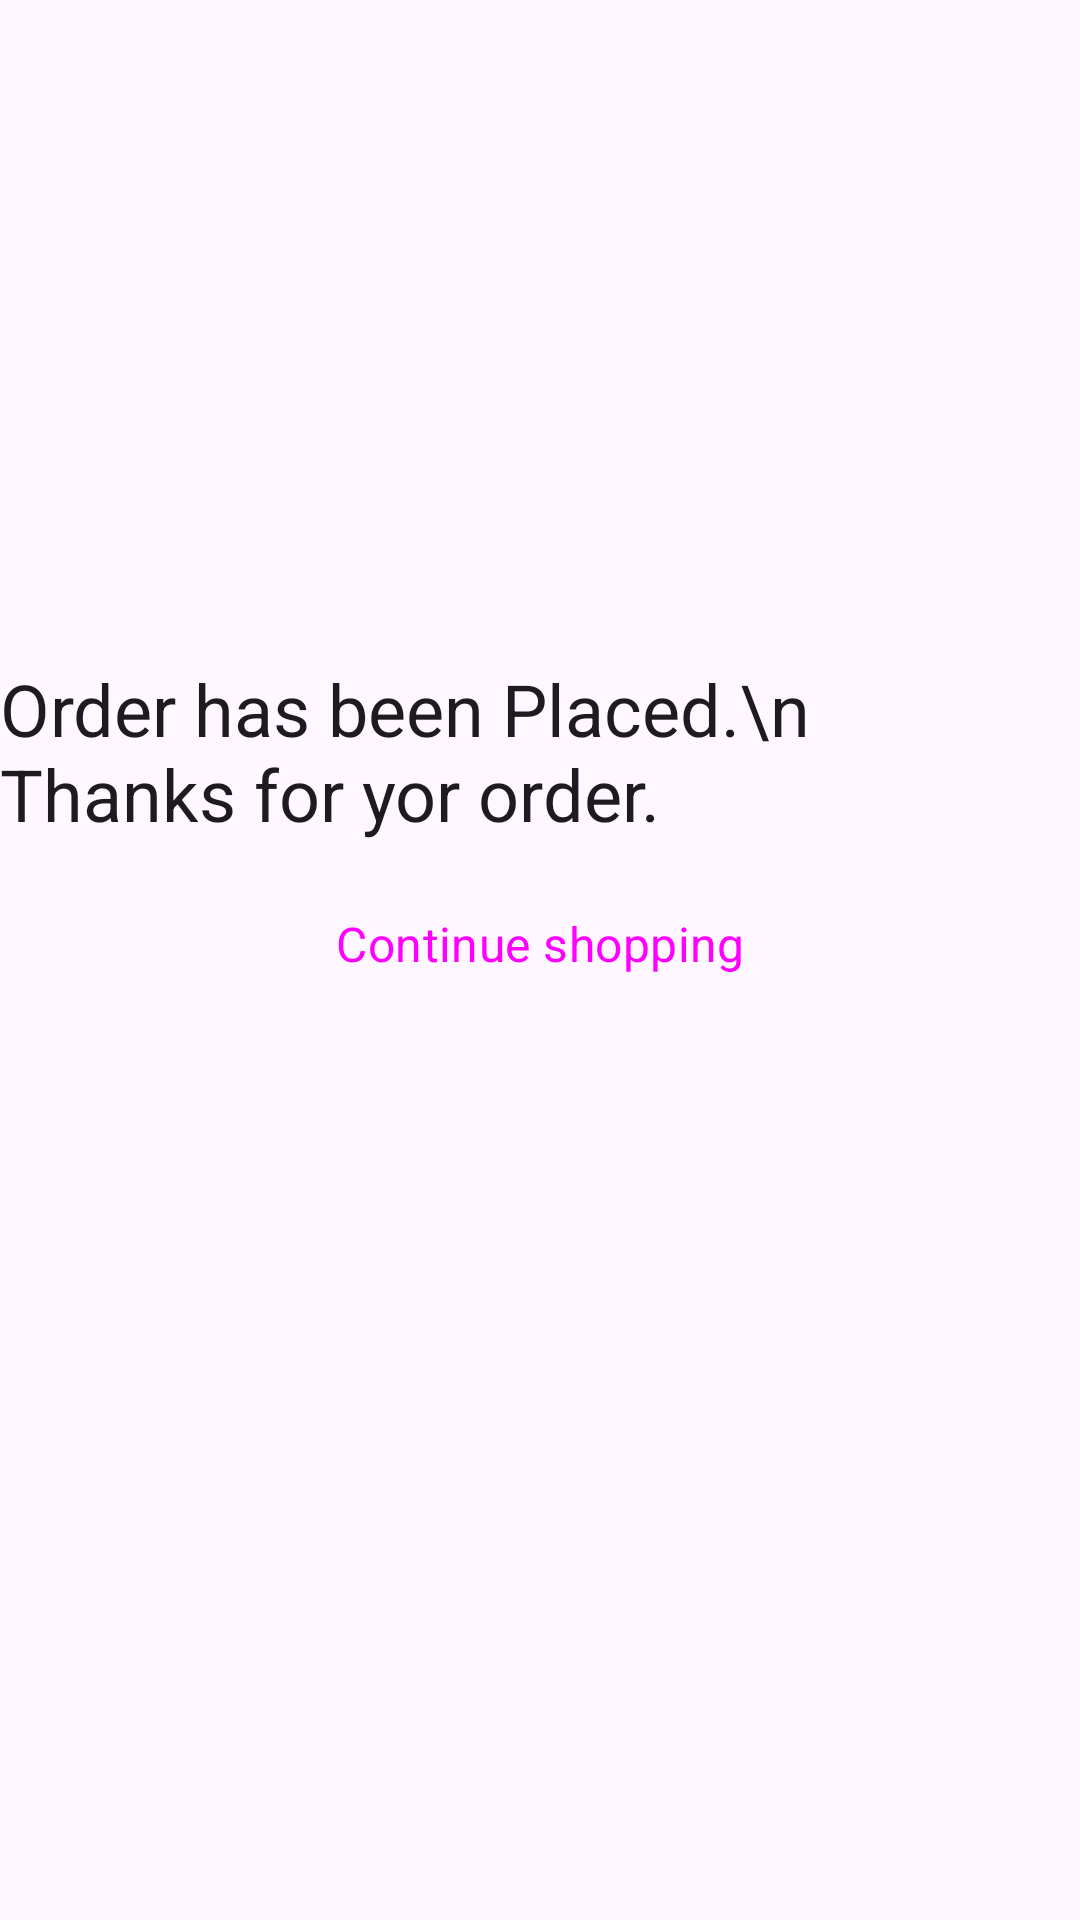

Produce the Android XML layout that renders to this screen, including the resource entries it uses.
<!-- AndroidManifest.xml: application theme Theme.ShoppingCartMVVM -->
<!-- res/layout/fragment_order.xml -->
<?xml version="1.0" encoding="utf-8"?>
<androidx.constraintlayout.widget.ConstraintLayout xmlns:android="http://schemas.android.com/apk/res/android"
    xmlns:app="http://schemas.android.com/apk/res-auto"
    xmlns:tools="http://schemas.android.com/tools"
    android:layout_width="match_parent"
    android:layout_height="match_parent"
    tools:context=".views.OrderFragment">


    <TextView
        android:id="@+id/textView3"
        android:layout_width="wrap_content"
        android:layout_height="wrap_content"
        android:text="Order has been Placed.\n  Thanks for yor order."
        android:textAppearance="@style/TextAppearance.MaterialComponents.Headline5"
        app:layout_constraintBottom_toBottomOf="parent"
        app:layout_constraintEnd_toEndOf="parent"
        app:layout_constraintStart_toStartOf="parent"
        app:layout_constraintTop_toTopOf="parent"
        app:layout_constraintVertical_bias="0.38" />

    <Button
        android:id="@+id/continueShopping"
        android:layout_width="wrap_content"
        android:layout_height="wrap_content"
        android:layout_marginTop="10dp"
        android:text="Continue shopping"
        style="@style/Widget.Material3.Button.TextButton"
        android:textAppearance="@style/TextAppearance.MaterialComponents.Subtitle1"
        app:layout_constraintEnd_toEndOf="parent"
        app:layout_constraintStart_toStartOf="parent"
        app:layout_constraintTop_toBottomOf="@+id/textView3" />
</androidx.constraintlayout.widget.ConstraintLayout>
<!-- resources referenced by this layout -->
<resources>
  <style name="Theme.ShoppingCartMVVM" parent="Base.Theme.ShoppingCartMVVM" />
  <style name="Base.Theme.ShoppingCartMVVM" parent="Theme.Material3.DayNight.NoActionBar">
          
           <item name="colorPrimary">@color/teal</item>
      </style>
  <color name="teal">#3E787E</color>
</resources>
